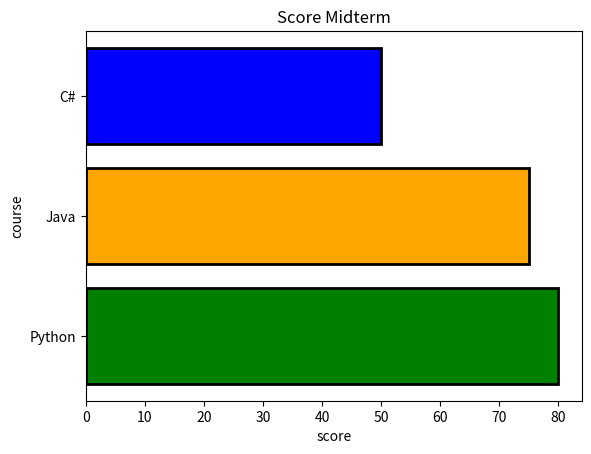

The script that saved this image:
import matplotlib.pyplot as plt

course = ["Python", "Java", "C#"]
score = [80, 75, 50]
color = ["green", "orange", "blue"]

# bar vertical
# plt.bar(course, score, color=color, width=0.6,
#         edgecolor="black", linewidth=2)

# bar horizontal
plt.barh(course, score, color=color,
         edgecolor="black", linewidth=2)

plt.xlabel("score")
plt.ylabel("course")
plt.title("Score Midterm")

plt.show()
